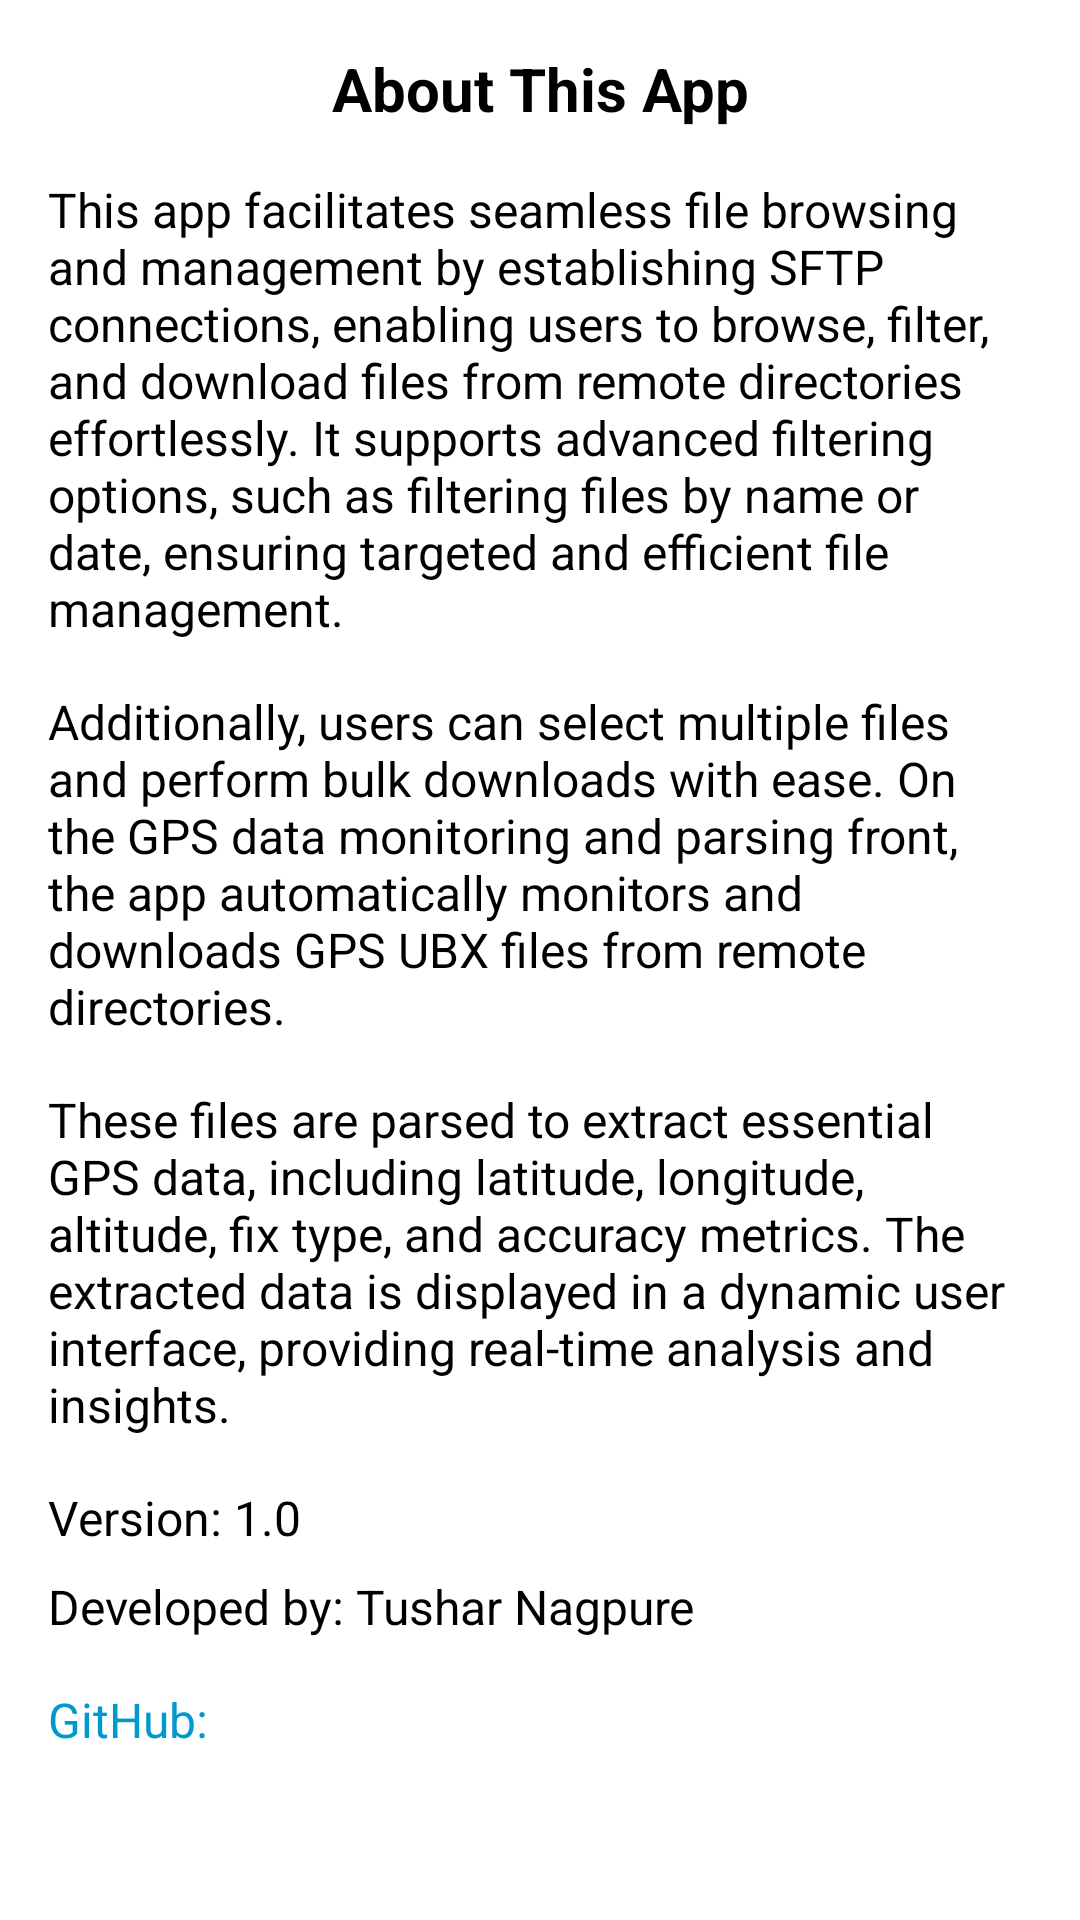

Here is an Android app screen rendered from its layout file. Give the layout XML and the strings, colors and styles it references.
<!-- AndroidManifest.xml: application theme Theme.WebSocket -->
<!-- res/layout/dialog_about.xml -->
<?xml version="1.0" encoding="utf-8"?>
<ScrollView
    xmlns:android="http://schemas.android.com/apk/res/android"
    android:layout_width="match_parent"
    android:layout_height="wrap_content"
    android:padding="16dp"
    android:background="@drawable/card_background">

    <LinearLayout
        android:layout_width="match_parent"
        android:layout_height="wrap_content"
        android:orientation="vertical">

        <TextView
            android:layout_width="match_parent"
            android:layout_height="wrap_content"
            android:text="About This App"
            android:textStyle="bold"
            android:textSize="20sp"
            android:gravity="center"
            android:layout_marginBottom="16dp" />

        
        <TextView
            android:layout_width="match_parent"
            android:layout_height="wrap_content"
            android:text="This app facilitates seamless file browsing and management by establishing SFTP connections, enabling users to browse, filter, and download files from remote directories effortlessly. It supports advanced filtering options, such as filtering files by name or date, ensuring targeted and efficient file management."
            android:textSize="16sp"
            android:layout_marginBottom="16dp" />

        <TextView
            android:layout_width="match_parent"
            android:layout_height="wrap_content"
            android:text="Additionally, users can select multiple files and perform bulk downloads with ease. On the GPS data monitoring and parsing front, the app automatically monitors and downloads GPS UBX files from remote directories."
            android:textSize="16sp"
            android:layout_marginBottom="16dp" />

        <TextView
            android:layout_width="match_parent"
            android:layout_height="wrap_content"
            android:text="These files are parsed to extract essential GPS data, including latitude, longitude, altitude, fix type, and accuracy metrics. The extracted data is displayed in a dynamic user interface, providing real-time analysis and insights."
            android:textSize="16sp"
            android:layout_marginBottom="16dp" />

        
        <TextView
            android:layout_width="match_parent"
            android:layout_height="wrap_content"
            android:text="Version: 1.0"
            android:textSize="16sp"
            android:layout_marginBottom="8dp" />

        
        <TextView
            android:layout_width="match_parent"
            android:layout_height="wrap_content"
            android:text="Developed by: Tushar Nagpure"
            android:textSize="16sp"
            android:layout_marginBottom="16dp" />

        
        <TextView
            android:layout_width="match_parent"
            android:layout_height="wrap_content"
            android:text="GitHub: https://github.com/TusharNagpure/NIO-GPS-Data-Receiver"
            android:textColor="@android:color/holo_blue_dark"
            android:textSize="16sp"
            android:autoLink="web"
            android:layout_marginBottom="16dp" />
    </LinearLayout>
</ScrollView>
<!-- resources referenced by this layout -->
<resources>
  <!-- drawable card_background (drawable) -->
  <?xml version="1.0" encoding="utf-8"?>
  <shape xmlns:android="http://schemas.android.com/apk/res/android">
      <solid android:color="@android:color/white" />
      <corners android:radius="16dp" />
      <elevation android:elevation="8dp" />
  </shape>
  <style name="Theme.WebSocket" parent="Theme.MaterialComponents.DayNight.NoActionBar">
          
          <item name="colorPrimary">@color/purple_200</item>
          <item name="colorPrimaryVariant">@color/purple_700</item>
          <item name="colorOnPrimary">@color/white</item>
          
          <item name="colorSecondary">@color/teal_200</item>
          <item name="colorSecondaryVariant">@color/teal_200</item>
          <item name="colorOnSecondary">@color/black</item>
          
          <item name="android:statusBarColor">?attr/colorPrimaryVariant</item>
          
      </style>
  <!-- not gathered from this repository: default colours our renderer supplied (Android Studio template values) -->
  <color name="purple_200">#FFBB86FC</color>
  <color name="purple_700">#FF3700B3</color>
  <color name="teal_200">#FF03DAC5</color>
  <color name="black">#FF000000</color>
  <color name="white">#FFFFFFFF</color>
</resources>
